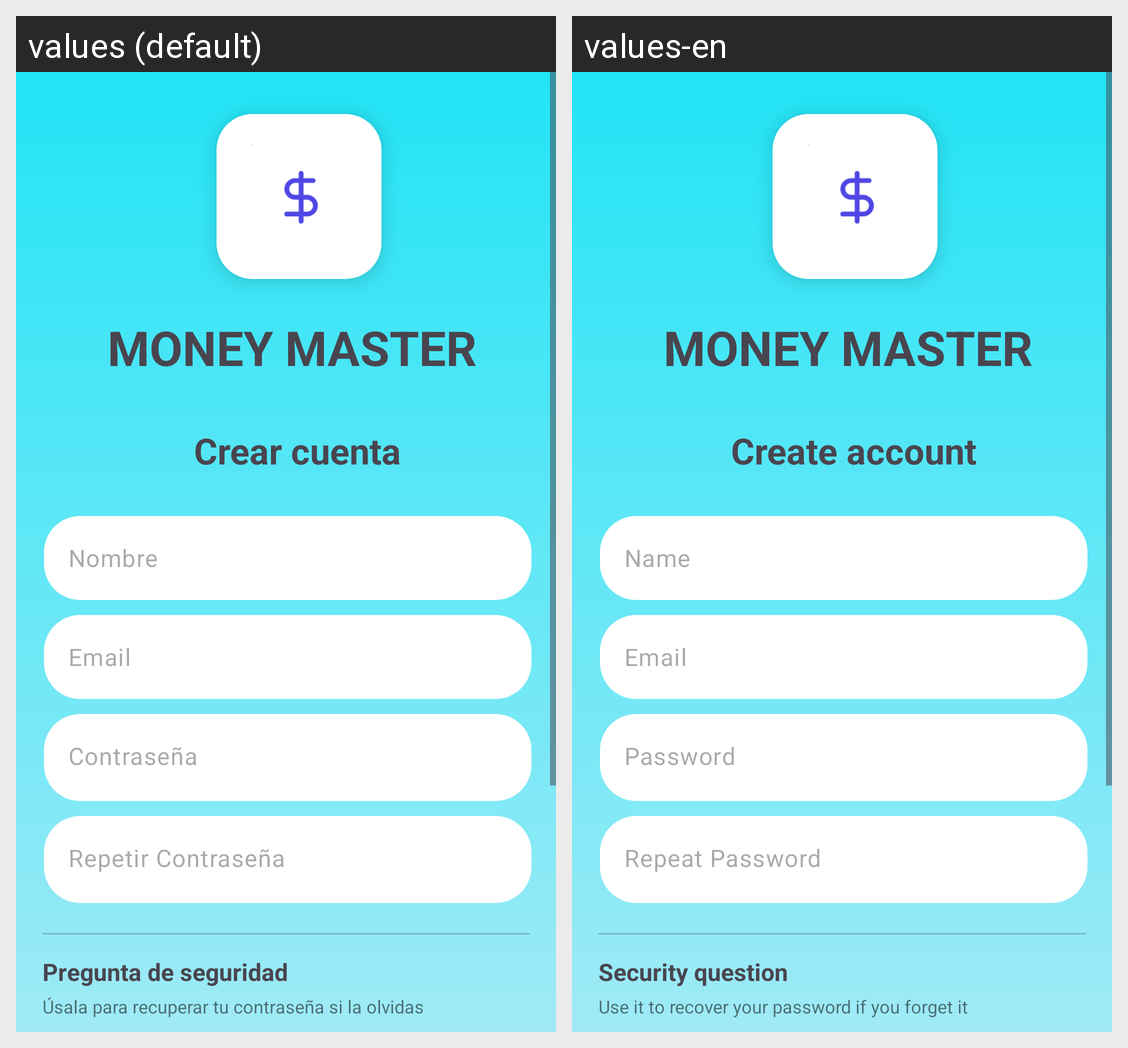

Locale-by-locale string values for the Android screen shown in this grid:
Android screen res/layout/activity_register.xml rendered under 2 locales, left to right: values (default), values-en. Device: Nexus 5 (rendered at 1080×1920; each locale shown at half size, 540×960, under a caption strip naming it); theme Theme.MoneyMaster.
Strings drawn on this screen, with the default value and each locale's value (text and hints the layout hard-codes, and strings that could not be matched under every locale, appear in the picture but are not listed):

money_master
  values: MONEY MASTER
  values-en: MONEY MASTER

crear_cuenta
  values: Crear cuenta
  values-en: Create account

nombre
  values: Nombre
  values-en: Name

email
  values: Email
  values-en: Email

contrase_a
  values: Contraseña
  values-en: Password

repetir_contrase_a
  values: Repetir Contraseña
  values-en: Repeat Password

pregunta_de_seguridad
  values: Pregunta de seguridad
  values-en: Security question

sala_para_recuperar_tu_contrase_a_si_la_olvidas
  values: Úsala para recuperar tu contraseña si la olvidas
  values-en: Use it to recover your password if you forget it
